Dataset: Spectrograms (GitHub, Nsajid9/Orca-call-Classifier-Machine). Classes: call, no call.

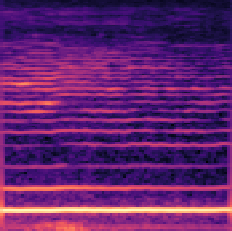
Label: call

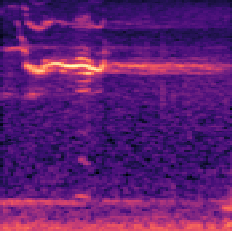
Label: no call

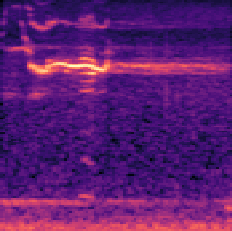
Label: call

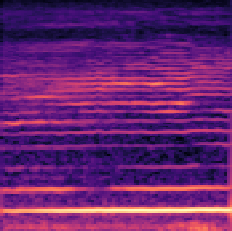
Label: no call

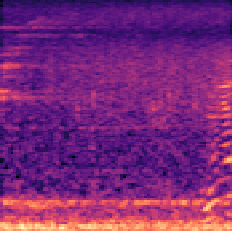
Label: call

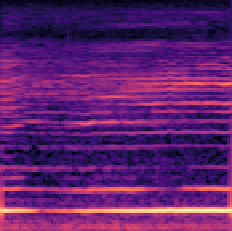
Label: no call
